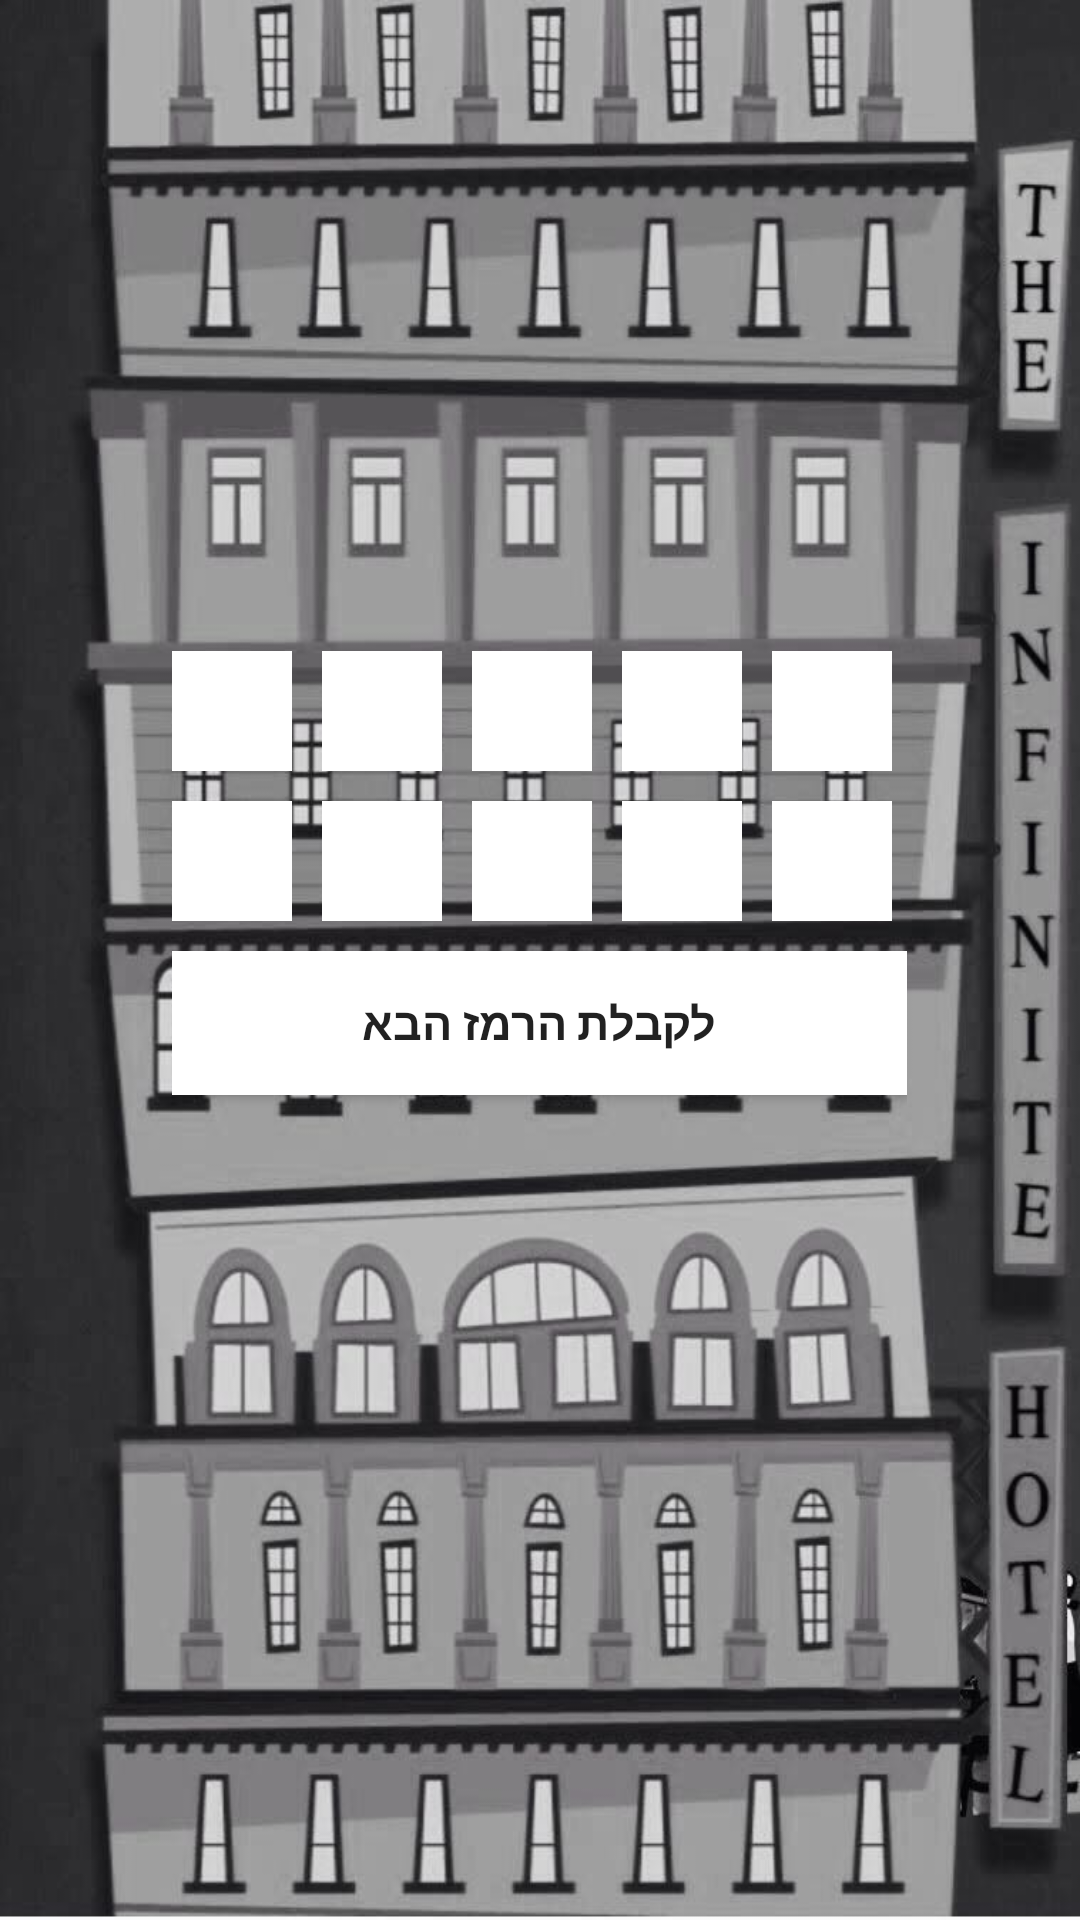

Layout XML and referenced resources for this Android screen:
<!-- AndroidManifest.xml: application theme AppTheme -->
<!-- res/layout/activity_forth_clue.xml -->
<?xml version="1.0" encoding="utf-8"?>
<RelativeLayout xmlns:android="http://schemas.android.com/apk/res/android"
    xmlns:app="http://schemas.android.com/apk/res-auto"
    xmlns:tools="http://schemas.android.com/tools"
    android:layout_width="match_parent"
    android:layout_height="match_parent"
    tools:context="watchtower.escaperoom.ForthClue"
    android:background="@drawable/hilberthotelnoir"
    android:id="@+id/callMe"
    android:clickable="true"
    android:focusableInTouchMode="true"
    android:layoutDirection="ltr"
    >

    

    <LinearLayout
        android:layout_width="wrap_content"
        android:layout_height="wrap_content"
        android:layout_centerInParent="true"
        android:orientation="vertical">

        <GridLayout
            android:layout_width="wrap_content"
            android:layout_height="wrap_content"
            android:columnCount="5"
            android:rowCount="2"
            android:layout_marginBottom="5dp">

            <EditText
                android:id="@+id/one"
                android:layout_column="0"
                android:layout_row="0"
                android:width="40dp"
                android:layout_height="40dp"
                android:layout_marginRight="5dp"
                android:layout_marginBottom="5dp"
                android:background="@color/blanco"
                android:maxLength="1"
                android:textSize="20dp"
                android:textStyle="bold"
                android:textAlignment="center"
                android:text=""
                >
            </EditText>
            <EditText
                android:id="@+id/two"
                android:width="40dp"
                android:layout_height="40dp"
                android:layout_marginRight="5dp"
                android:layout_marginLeft="5dp"
                android:layout_marginBottom="5dp"
                android:background="@color/blanco"
                android:maxLength="1"
                android:textSize="20dp"
                android:textStyle="bold"
                android:textAlignment="center"
                android:text=""
                >
            </EditText>
            <EditText
                android:id="@+id/three"
                android:width="40dp"
                android:layout_height="40dp"
                android:layout_marginRight="5dp"
                android:layout_marginLeft="5dp"
                android:layout_marginBottom="5dp"
                android:background="@color/blanco"
                android:maxLength="1"
                android:textSize="20dp"
                android:textStyle="bold"
                android:textAlignment="center"
                android:text=""
                >
            </EditText>
            <EditText
                android:id="@+id/four"
                android:width="40dp"
                android:layout_height="40dp"
                android:layout_marginRight="5dp"
                android:layout_marginLeft="5dp"
                android:layout_marginBottom="5dp"
                android:background="@color/blanco"
                android:maxLength="1"
                android:textSize="20dp"
                android:textStyle="bold"
                android:textAlignment="center"
                android:text=""
                >
            </EditText>
            <EditText
                android:id="@+id/five"
                android:width="40dp"
                android:layout_height="40dp"
                android:layout_marginRight="5dp"
                android:layout_marginLeft="5dp"
                android:layout_marginBottom="5dp"
                android:background="@color/blanco"
                android:maxLength="1"
                android:textSize="20dp"
                android:textStyle="bold"
                android:textAlignment="center"
                android:text=""
                >
            </EditText>
            <EditText
                android:id="@+id/six"
                android:width="40dp"
                android:layout_height="40dp"
                android:layout_marginRight="5dp"
                android:layout_marginTop="5dp"
                android:background="@color/blanco"
                android:maxLength="1"
                android:textSize="20dp"
                android:textStyle="bold"
                android:textAlignment="center"
                android:text=""
                >
            </EditText>
            <EditText
                android:id="@+id/seven"
                android:width="40dp"
                android:layout_height="40dp"
                android:layout_marginRight="5dp"
                android:layout_marginLeft="5dp"
                android:layout_marginTop="5dp"
                android:background="@color/blanco"
                android:maxLength="1"
                android:textSize="20dp"
                android:textStyle="bold"
                android:textAlignment="center"
                android:text=""
                >
            </EditText>
            <EditText
                android:id="@+id/eight"
                android:width="40dp"
                android:layout_height="40dp"
                android:layout_marginRight="5dp"
                android:layout_marginLeft="5dp"
                android:layout_marginTop="5dp"
                android:background="@color/blanco"
                android:maxLength="1"
                android:textSize="20dp"
                android:textStyle="bold"
                android:textAlignment="center"
                android:text=""
                >
            </EditText>
            <EditText
                android:id="@+id/nine"
                android:width="40dp"
                android:layout_height="40dp"
                android:layout_marginRight="5dp"
                android:layout_marginLeft="5dp"
                android:layout_marginTop="5dp"
                android:background="@color/blanco"
                android:maxLength="1"
                android:textSize="20dp"
                android:textStyle="bold"
                android:textAlignment="center"
                android:text=""
                >
            </EditText>
            <EditText
                android:id="@+id/ten"
                android:width="40dp"
                android:layout_height="40dp"
                android:layout_marginRight="5dp"
                android:layout_marginLeft="5dp"
                android:layout_marginTop="5dp"
                android:background="@color/blanco"
                android:maxLength="1"
                android:textSize="20dp"
                android:textStyle="bold"
                android:textAlignment="center"
                android:text=""
                >
            </EditText>

        </GridLayout>

        <Button
            android:id="@+id/pressForClue"
            android:layout_width="match_parent"
            android:layout_height="wrap_content"
            android:text="@string/pressForClue"
            android:background="@color/blanco"
            android:textSize="15dp"
            android:textStyle="bold"
            android:layout_marginTop="5dp"
            android:layout_marginBottom="5dp"
            android:onClick="checkInput"
            android:layout_gravity="center">
        </Button>

        <Button
            android:id="@+id/fourthContinue"
            android:layout_width="match_parent"
            android:layout_height="wrap_content"
            android:layout_marginTop="5dp"
            android:text="@string/continuar"
            android:textStyle="bold"
            android:textSize="20dp"
            android:textColor="@color/blanco"
            android:layout_gravity="center"
            android:background="@color/green"
            android:onClick="nextClue"
            android:visibility="invisible">
        </Button>


    </LinearLayout>


</RelativeLayout>
<!-- resources referenced by this layout -->
<resources>
  <color name="blanco">#ffffff</color>
  <color name="green">#39b349</color>
  <!-- drawable hilberthotelnoir: jpeg bitmap (drawable, 86927 bytes) -->
  <string name="continuar">המשך</string>
  <string name="pressForClue">לקבלת הרמז הבא</string>
  <style name="AppTheme" parent="Theme.AppCompat.Light.DarkActionBar">
          
          <item name="colorPrimary">@color/colorPrimary</item>
          <item name="colorPrimaryDark">@color/colorPrimaryDark</item>
          <item name="colorAccent">@color/colorAccent</item>
      </style>
  <color name="colorPrimary">#3F51B5</color>
  <color name="colorPrimaryDark">#303F9F</color>
  <color name="colorAccent">#FF4081</color>
</resources>
